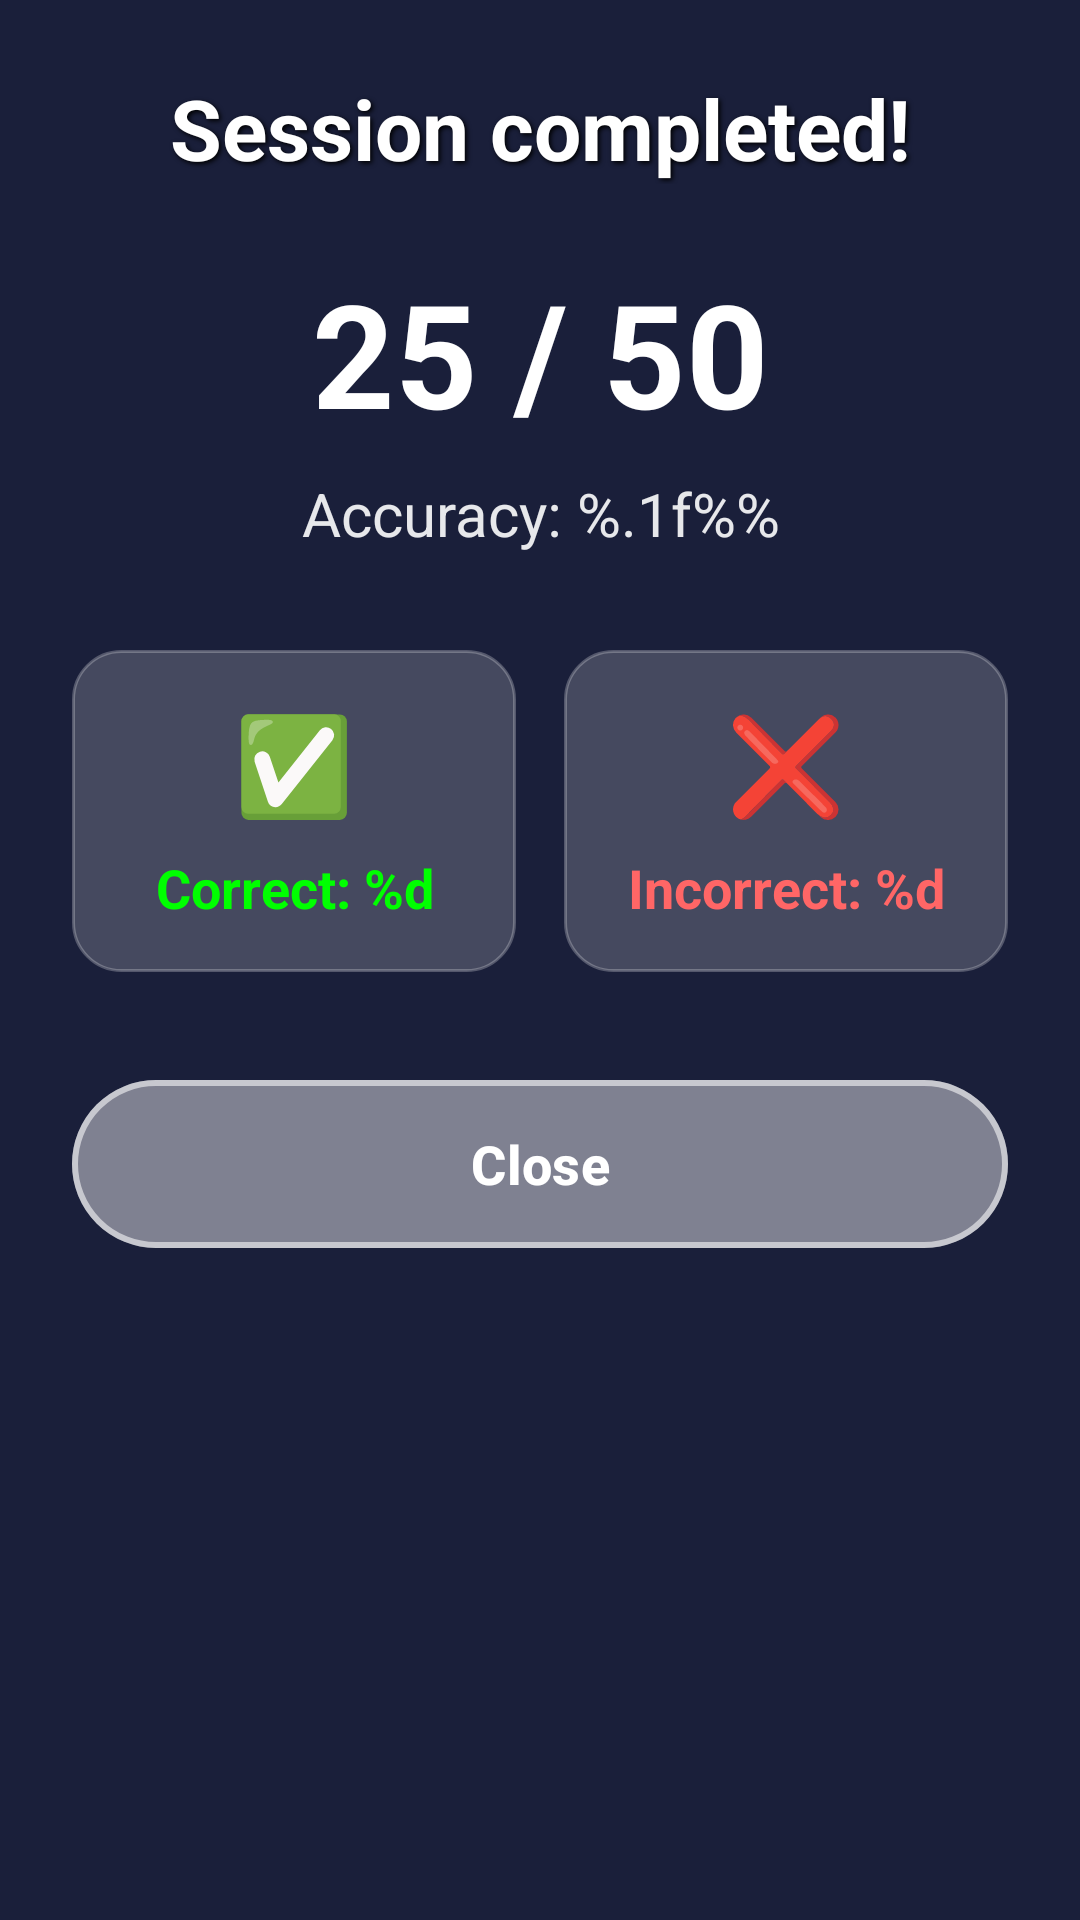

The Android layout XML behind this screen, and the referenced resources:
<!-- AndroidManifest.xml: application theme Theme.KLCPQuiz -->
<!-- res/layout/dialog_quiz_summary.xml -->
<?xml version="1.0" encoding="utf-8"?>
<androidx.constraintlayout.widget.ConstraintLayout xmlns:android="http://schemas.android.com/apk/res/android"
    xmlns:app="http://schemas.android.com/apk/res-auto"
    android:layout_width="match_parent"
    android:layout_height="match_parent"
    android:background="#1A1F3A"
    android:padding="24dp"
    android:gravity="center">

    
    <androidx.constraintlayout.widget.ConstraintLayout
        android:layout_width="match_parent"
        android:layout_height="wrap_content"
        android:background="#1A1F3A">

        
        <TextView
            android:id="@+id/titleText"
            android:layout_width="0dp"
            android:layout_height="wrap_content"
            android:text="@string/session_completed"
            android:textSize="28sp"
            android:textStyle="bold"
            android:textColor="#FFFFFF"
            android:textAlignment="center"
            android:shadowColor="#000000"
            android:shadowDx="2"
            android:shadowDy="2"
            android:shadowRadius="4"
            app:layout_constraintEnd_toEndOf="parent"
            app:layout_constraintStart_toStartOf="parent"
            app:layout_constraintTop_toTopOf="parent"
            app:layout_constraintVertical_chainStyle="packed" />

    
    <TextView
        android:id="@+id/scoreText"
        android:layout_width="0dp"
        android:layout_height="wrap_content"
        android:layout_marginTop="24dp"
        android:text="25 / 50"
        android:textSize="48sp"
        android:textStyle="bold"
        android:textColor="#FFFFFF"
        android:textAlignment="center"
        app:layout_constraintEnd_toEndOf="parent"
        app:layout_constraintStart_toStartOf="parent"
        app:layout_constraintTop_toBottomOf="@id/titleText"
        app:layout_constraintBottom_toTopOf="@id/accuracyText" />

    
    <TextView
        android:id="@+id/accuracyText"
        android:layout_width="0dp"
        android:layout_height="wrap_content"
        android:layout_marginTop="8dp"
        android:text="@string/session_accuracy"
        android:textSize="20sp"
        android:textColor="#FFFFFF"
        android:textAlignment="center"
        android:alpha="0.9"
        app:layout_constraintEnd_toEndOf="parent"
        app:layout_constraintStart_toStartOf="parent"
        app:layout_constraintTop_toBottomOf="@id/scoreText"
        app:layout_constraintBottom_toTopOf="@id/statsRow" />

    
    <LinearLayout
        android:id="@+id/statsRow"
        android:layout_width="0dp"
        android:layout_height="wrap_content"
        android:layout_marginTop="32dp"
        android:orientation="horizontal"
        android:weightSum="2"
        app:layout_constraintEnd_toEndOf="parent"
        app:layout_constraintStart_toStartOf="parent"
        app:layout_constraintTop_toBottomOf="@id/accuracyText"
        app:layout_constraintBottom_toTopOf="@id/closeButton">

        
        <LinearLayout
            android:layout_width="0dp"
            android:layout_height="wrap_content"
            android:layout_weight="1"
            android:layout_marginEnd="8dp"
            android:background="@drawable/transparent_card"
            android:padding="16dp"
            android:orientation="vertical">

            <TextView
                android:layout_width="match_parent"
                android:layout_height="wrap_content"
                android:text="✅"
                android:textSize="32sp"
                android:textAlignment="center" />

            <TextView
                android:id="@+id/correctCountText"
                android:layout_width="match_parent"
                android:layout_height="wrap_content"
                android:layout_marginTop="8dp"
                android:text="@string/questions_correct"
                android:textSize="18sp"
                android:textStyle="bold"
                android:textColor="#00FF00"
                android:textAlignment="center" />
        </LinearLayout>

        
        <LinearLayout
            android:layout_width="0dp"
            android:layout_height="wrap_content"
            android:layout_weight="1"
            android:layout_marginStart="8dp"
            android:background="@drawable/transparent_card"
            android:padding="16dp"
            android:orientation="vertical">

            <TextView
                android:layout_width="match_parent"
                android:layout_height="wrap_content"
                android:text="❌"
                android:textSize="32sp"
                android:textAlignment="center" />

            <TextView
                android:id="@+id/incorrectCountText"
                android:layout_width="match_parent"
                android:layout_height="wrap_content"
                android:layout_marginTop="8dp"
                android:text="@string/questions_incorrect"
                android:textSize="18sp"
                android:textStyle="bold"
                android:textColor="#FF6666"
                android:textAlignment="center" />
        </LinearLayout>
    </LinearLayout>

    
    <com.google.android.material.button.MaterialButton
        android:id="@+id/closeButton"
        android:layout_width="0dp"
        android:layout_height="64dp"
        android:layout_marginTop="32dp"
        android:text="@string/close"
        android:textSize="18sp"
        android:textColor="#FFFFFF"
        android:textStyle="bold"
        app:backgroundTint="#70FFFFFF"
        app:strokeColor="#90FFFFFF"
        app:strokeWidth="2dp"
        app:cornerRadius="32dp"
        app:elevation="12dp"
        app:rippleColor="#80FFFFFF"
        app:layout_constraintEnd_toEndOf="parent"
        app:layout_constraintStart_toStartOf="parent"
        app:layout_constraintTop_toBottomOf="@id/statsRow"
        app:layout_constraintBottom_toBottomOf="parent" />

    </androidx.constraintlayout.widget.ConstraintLayout>

</androidx.constraintlayout.widget.ConstraintLayout>
<!-- resources referenced by this layout -->
<resources>
  <!-- drawable transparent_card (drawable) -->
  <?xml version="1.0" encoding="utf-8"?>
  <shape xmlns:android="http://schemas.android.com/apk/res/android"
      android:shape="rectangle">
      <solid android:color="#30FFFFFF" />
      <corners android:radius="16dp" />
      <stroke
          android:width="1dp"
          android:color="#40FFFFFF" />
  </shape>
  <string name="close">Close</string>
  <string name="questions_correct">Correct: %d</string>
  <string name="questions_incorrect">Incorrect: %d</string>
  <string name="session_accuracy">Accuracy: %.1f%%</string>
  <string name="session_completed">Session completed!</string>
  <style name="Theme.KLCPQuiz" parent="Base.Theme.KLCPQuiz" />
  <style name="Base.Theme.KLCPQuiz" parent="Theme.Material3.DayNight.NoActionBar">
          
          <item name="colorPrimary">@color/md_theme_light_primary</item>
          <item name="colorOnPrimary">@color/md_theme_light_onPrimary</item>
          <item name="colorPrimaryContainer">@color/md_theme_light_primaryContainer</item>
          <item name="colorOnPrimaryContainer">@color/md_theme_light_onPrimaryContainer</item>
          
          
          <item name="colorSecondary">@color/md_theme_light_secondary</item>
          <item name="colorOnSecondary">@color/md_theme_light_onSecondary</item>
          <item name="colorSecondaryContainer">@color/md_theme_light_secondaryContainer</item>
          <item name="colorOnSecondaryContainer">@color/md_theme_light_onSecondaryContainer</item>
          
          
          <item name="colorTertiary">@color/md_theme_light_tertiary</item>
          <item name="colorOnTertiary">@color/md_theme_light_onTertiary</item>
          <item name="colorTertiaryContainer">@color/md_theme_light_tertiaryContainer</item>
          <item name="colorOnTertiaryContainer">@color/md_theme_light_onTertiaryContainer</item>
          
          
          <item name="android:colorBackground">@color/md_theme_light_background</item>
          <item name="colorOnBackground">@color/md_theme_light_onBackground</item>
          <item name="colorSurface">@color/md_theme_light_surface</item>
          <item name="colorOnSurface">@color/md_theme_light_onSurface</item>
          
          
          <item name="android:statusBarColor">@android:color/transparent</item>
          <item name="android:windowLightStatusBar">true</item>
          
          
          <item name="android:navigationBarColor">@android:color/transparent</item>
          <item name="android:windowLightNavigationBar">true</item>
      </style>
  <color name="md_theme_light_primary">#006A6A</color>
  <color name="md_theme_light_onPrimary">#FFFFFF</color>
  <color name="md_theme_light_primaryContainer">#6FF7F7</color>
  <color name="md_theme_light_onPrimaryContainer">#002020</color>
  <color name="md_theme_light_secondary">#4A6363</color>
  <color name="md_theme_light_onSecondary">#FFFFFF</color>
  <color name="md_theme_light_secondaryContainer">#CCE8E7</color>
  <color name="md_theme_light_onSecondaryContainer">#051F1F</color>
  <color name="md_theme_light_tertiary">#4B607C</color>
  <color name="md_theme_light_onTertiary">#FFFFFF</color>
  <color name="md_theme_light_tertiaryContainer">#D3E4FF</color>
  <color name="md_theme_light_onTertiaryContainer">#041C35</color>
  <color name="md_theme_light_background">#FAFDFC</color>
  <color name="md_theme_light_onBackground">#191C1C</color>
  <color name="md_theme_light_surface">#FAFDFC</color>
  <color name="md_theme_light_onSurface">#191C1C</color>
</resources>
